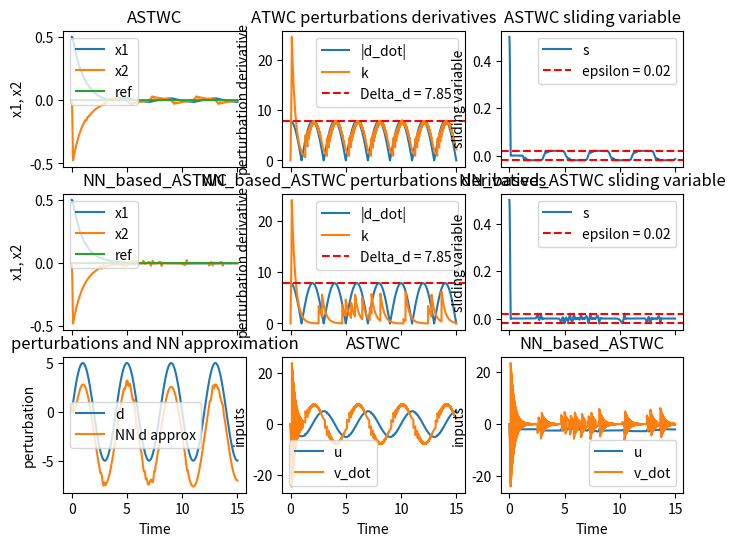

This figure's Python source:
import numpy as np
import matplotlib.pyplot as plt
from scipy import integrate
from tqdm import tqdm

class AutoTuneSTWC():
    def __init__(self, time, Te, reference=None, multiplicative_perturbation=None) -> None:
        self.n = int(time / Te)
        self.times = np.linspace(0, time, self.n)
        self.Te = self.times[1] - self.times[0]
        self.tau = 0.01
        
        if reference is None:
            self.y_ref = np.zeros(self.n + 1)
            self.y_ref_dot = np.zeros(self.n)
        else :
            self.y_ref = reference
            self.y_ref_dot = np.diff(self.y_ref) / self.Te
        
        # The multiplicative_perturbation is a function of time
        if multiplicative_perturbation is not None:
            self.multiplicative_perturbation = multiplicative_perturbation
        else:
            self.multiplicative_perturbation = None
             
        self.type = 'AutoTuneSTWC'
        
        # sliding variable
        self.c1 = 0.5
        self.s = np.zeros(self.n)
        # observator of derivative of sliding variable
        self.psi = np.zeros(self.n)
        
        # gain
        self.k1 = np.zeros(self.n + 1)
        self.k1_dot = np.zeros(self.n)
        self.k2 = np.zeros(self.n + 1)
        self.k2_dot = np.zeros(self.n)
        
        self.alpha = np.zeros(self.n)
        self.r_dot = np.zeros(self.n)
        
        self.epsilon = np.zeros(self.n)
        
        # intialize gains
        self.k1[0] = 20
        self.k2[0] = 10
        
        # state variables
        self.x1 = np.zeros(self.n + 1)
        self.x2 = np.zeros(self.n + 1)
        
        # system output
        self.y = np.zeros(self.n)
        
        # error
        self.e = np.zeros(self.n)
        self.e_dot = np.zeros(self.n)
        
        # control input
        self.u = np.zeros(self.n)
        self.w = np.zeros(self.n)
        self.v_dot = np.zeros(self.n)
        
    @property
    def k(self):
        return self.k1
    
    
    # class methods
    def update_output(self, i):
        self.y[i] = self.x1[i]
        
    def compute_error(self, i):
        self.e[i] = self.y[i] - self.y_ref[i]
        self.e_dot[i] = self.x2[i] - self.y_ref_dot[i]
            
    def update_sliding_variable(self, i):
        self.s[i] = self.e_dot[i] + self.c1 * self.e[i]
    
    def update_observator(self, i, x1_dot=0):
        self.psi[i] = self.differentiator(i, x1_dot)
        
    def update_gains(self, i):
        #compute alpha 
        self.r_dot[i] = self.k2[i] * np.sign(self.s[i])
        self.alpha[i] = self.k1[i] * np.sqrt(abs(self.s[i])) + abs(self.psi[i]) + abs(integrate.simpson(self.r_dot[:i + 1], dx=self.Te))
        
        # update epsilon
        if i > 0:
            self.epsilon[i] = (self.alpha[i] + abs(self.psi[i]) + abs(integrate.simpson(self.r_dot[:i], dx=self.Te))) * self.Te + self.k2[i] * self.Te**2
        else:
            self.epsilon[i] = (self.alpha[i] + abs(self.psi[i])) * self.Te + self.k2[i] * self.Te**2
        
        # update gains
        self.k1_dot[i] = self.alpha[i] / (abs(self.psi[i]) + self.epsilon[i]) if abs(self.s[i]) > self.epsilon[i] else -self.k1[i]
        self.k2_dot[i] = self.alpha[i] / (2 * np.sqrt(abs(self.s[i]))) if abs(self.s[i]) > self.epsilon[i] else -self.k2[i]
        
        self.k1[i + 1] = self.k1[i] + self.k1_dot[i] * self.Te
        self.k2[i + 1] = self.k2[i] + self.k2_dot[i] * self.Te
        
        # debug 
        # print(f'r_dot: {self.r_dot[i]},alpha: {self.alpha[i]}, epsilon: {self.epsilon[i]}, k1: {self.k1[i]}, k2: {self.k2[i]}')
        # breakpoint()
        
    def STWC(self, i):
        self.v_dot[i] = - self.k2[i + 1] * np.sign(self.s[i])
        self.w[i] = - self.k1[i + 1] * np.sqrt(abs(self.s[i])) * np.sign(self.s[i]) + integrate.simpson(self.v_dot[:i + 1], dx=self.Te)
        
        t = self.times[i]
        
        if self.multiplicative_perturbation is not None:
            self.u[i] = 1 / self.multiplicative_perturbation(t) * self.w[i]
        else:
            self.u[i] = self.w[i]
         
        return self.u[i]
    
    def differentiator(self, i, x1_dot):
        psi_dot = 1 / self.tau * (-x1_dot - self.psi[i])
        psi_hat = self.psi[i] + psi_dot * self.Te
        
        return psi_hat
    
    def compute_input(self, i):
        self.update_output(i)
        self.compute_error(i)
        self.update_sliding_variable(i)
        self.update_gains(i)
        self.STWC(i)
        
        return self.u[i]
   
    def get_epsilon(self, i):
        return self.epsilon[i]
    
class ASTWC():
    def __init__(self, time, Te, reference=None) -> None:
        self.n = int(time / Te)
        self.times = np.linspace(0, time, self.n)
        self.Te = self.times[1] - self.times[0]
        self.time = time
        
        if reference is None:
            self.y_ref = np.zeros(self.n + 1)
            self.y_ref_dot = np.zeros(self.n)
        else :
            self.y_ref = reference
            self.y_ref_dot = np.gradient(self.y_ref, self.Te) 
        
        self.type = 'ASTWC'
        
        # sliding variable
        self.c1 = 1
        self.s = np.zeros(self.n)
        
        # gain
        self.k = np.zeros(self.n + 1)
        self.k_dot = np.zeros(self.n)
        
        self.alpha = 100 
        self.alpha_star = 3
        
        self.epsilon = 0.02 # 0.02
        
        # intialize gains
        # self.k[0] = 0.1
        
        # state variables
        self.x1 = np.zeros(self.n + 1)
        self.x2 = np.zeros(self.n + 1)
        self.x1[0] = 0.5
        
        # system output
        self.y = np.zeros(self.n)
        
        # error
        self.e = np.zeros(self.n)
        self.e_dot = np.zeros(self.n)
        
        # control input
        self.u = np.zeros(self.n)
        self.v_dot = np.zeros(self.n)
        
    # class methods
    def update_output(self, i):
        self.y[i] = self.x1[i]
        
    def compute_error(self, i):
        self.e[i] = self.y[i] - self.y_ref[i]
        self.e_dot[i] = self.x2[i] - self.y_ref_dot[i]
            
    def update_sliding_variable(self, i):
        self.s[i] = self.e_dot[i] + self.c1 * self.e[i]
        
    def update_gains(self, i):
        if np.abs(self.s[i]) <= self.epsilon:
            self.k_dot[i] = - self.alpha_star * self.k[i]
        else:
            self.k_dot[i] = self.alpha / np.sqrt(np.abs(self.s[i]))
            
        self.k[i + 1] = self.k[i] + self.k_dot[i] * self.Te
          
    def STWC(self, i):
        self.v_dot[i] = - self.k[i + 1] * np.sign(self.s[i])
        self.u[i] = - self.k[i + 1] * np.sqrt(abs(self.s[i])) * np.sign(self.s[i]) + integrate.simpson(self.v_dot[:i + 1], dx=self.Te)
         
    def compute_input(self, i):
        self.update_output(i)
        self.compute_error(i)
        self.update_sliding_variable(i)
        self.update_gains(i)
        self.STWC(i)
        
        return self.u[i]
    
    def get_epsilon(self, i):
        return self.epsilon
       
class RBF_neural_network():
    def __init__(self, Te, time) -> None:
        self.neurones = 50
        self.n = int(time / Te)
        self.times = np.linspace(0, time, self.n)
        self.Te = self.times[1] - self.times[0]
        
        # centers 
        self.c = 0.2 * np.random.rand(self.neurones) - 0.1
        
        self.pi = 0.5
        self.gamma = 0.075
        
        self.initial_weights = 2 * 4.12 * np.random.rand(self.neurones) - 4.12
        
        self.weights = np.zeros((self.n + 1, self.neurones))
        self.weights[0] = self.initial_weights
        self.weights_dot = np.zeros((self.n, self.neurones))
        self.hidden_neurons = np.zeros(self.neurones)
        
        # perturbation
        self.perturbation = np.zeros(self.n + 1)
        self.perturbation_dot = np.zeros(self.n)
        
    def compute_hidden_layer(self, i, s):
        for j in range(self.neurones):
            self.hidden_neurons[j] = np.exp(-np.square(s - self.c[j]) / (2 * self.pi**2))

    def compute_weights(self, i, k, s, epsilon):
        self.weights_dot[i] = self.gamma * k * np.sign(s) * self.hidden_neurons / (epsilon + np.sqrt(np.abs(s)))
        
        self.weights[i + 1] = self.weights[i] + self.weights_dot[i] * self.Te

    def compute_perturbation(self, i):
        self.perturbation_dot[i] = self.hidden_neurons @ self.weights[i + 1]
        self.perturbation[i + 1] = self.perturbation[i] + self.perturbation_dot[i] * self.Te
        
        return self.perturbation[i + 1]
    
class NN_based_STWC(RBF_neural_network):
    def __init__(self, controler) -> None:
        self.controler = controler
        self.time = controler.time
        self.Te   = controler.Te
        super().__init__(Te, time)
        
        
    def compute_input(self, i):
        u_ASTWC =  self.controler.compute_input(i)
        
        self.compute_hidden_layer(i, self.controler.s[i])
        self.compute_weights(i, self.controler.k[i], self.controler.s[i], self.controler.get_epsilon(i))
        perturbation = self.compute_perturbation(i)
        
        return u_ASTWC - perturbation
        
class dynamical_system():
    def __init__(self, a, b, Te) -> None:
        self.a = a
        self.b = b
        self.Te = Te
        
    def compute_dynamics(self, x1, x2, u, t):
        x1_dot = x2
        x2_dot = self.a(x1, x2, t, self.Te) + self.b(x1, x2, t, self.Te) * u
        
        return x1_dot, x2_dot
    
    def get_perturbation(self, times, x1, x2):
        return self.a(x1, x2, times, self.Te) / self.b(x1, x2, times, self.Te)

# Pendulum model
def longueur_pendule(t):
    return 0.8 + 0.1 * np.sin(8 * t) + 0.3 * np.cos(4 * t)

def pendule(x1, x2, u, t, Te):
    l = longueur_pendule(t)
    l_h = longueur_pendule(t - Te)
    l_dot = (l - l_h) / Te
    
    g = 9.81
    m = 2
    
    x1_dot = x2
    x2_dot = -2 * l_dot / l - g / l * np.sin(x1) + 2 * np.sin(5 * t) + (1 + 0.5 * np.sin(t)) / (m * l**2) * u
    
    return x1_dot, x2_dot

def additive_perturbation(x1, x2, t, Te):
    l = longueur_pendule(t)
    l_dot = (l - longueur_pendule(t - 0.01)) / 0.01
    try:
        discret_time = np.array([int(t[i] / Te) for i in range(len(t))])
    except TypeError:
        discret_time = int(t / Te)

    return -2 * l_dot / l - 9.81 / l * np.sin(x1[discret_time]) + 2 * np.sin(5 * t)

def multiplicative_perturbation(x1, x2, t, Te):
    m = 2
    l = longueur_pendule(t)
    return (1 + 0.5 * np.sin(t)) / (m * l**2)
  
  
# perturbated test model 
def a(x1, x2, t, Te):
    sigma = x1 + 0.5 * x2
    if type(sigma) == np.ndarray:
        sigma = sigma[:-1]
    return sigma - 30 * np.cos(np.pi * t / 2)

def b(x1, x2, t, Te):
    sigma = x1 + 0.5 * x2
    if type(sigma) == np.ndarray:
        sigma = sigma[:-1]
    return 2 + 0.1 * np.cos(sigma) + np.sin(np.pi * t / 3)

# ez model
def a_ez(x1, x2, t, Te):
    return 5 * np.sin(np.pi * t / 2)

def b_ez(x1, x2, t, Te):
    return 1

################################ SIMULATION ################################
time = 15
Te = 0.0002
n = int(time / Te) 
y_ref = 10 * np.sin((np.arange(0, n + 1, 1) / (n + 1)) * 2 * np.pi * 4)

# First controler without neural network
# controler = AutoTuneSTWC(time, Te, reference=y_ref)
controler = ASTWC(time, Te, reference=None)

# seconde controler with neural network
NN_inner_controler = ASTWC(time, Te, reference=None)
# NN_inner_controler = AutoTuneSTWC(time, Te, reference=None)
NN_controler = NN_based_STWC(NN_inner_controler)


# dynamics
# system = dynamical_system(a, b, Te)
# system = dynamical_system(additive_perturbation, multiplicative_perturbation, Te)
system = dynamical_system(a_ez, b_ez, Te)


for i in tqdm(range(n)):
    # SuperTwisting control law
    u = controler.compute_input(i)
    u_nn = NN_controler.compute_input(i)
    
    # Update system response using the control input for ASTWC
    x1_dot, x2_dot = system.compute_dynamics(
                        controler.x1[i], 
                        controler.x2[i], 
                        u, 
                        controler.times[i]
                    )
    
    # Update states for ASTWC
    controler.x1[i + 1] = controler.x1[i] + x1_dot * controler.Te
    controler.x2[i + 1] = controler.x2[i] + x2_dot * controler.Te
    
    # Update system response using the control input for NN_based_ASTWC
    x1_dot, x2_dot = system.compute_dynamics(
                        NN_controler.controler.x1[i], 
                        NN_controler.controler.x2[i], 
                        u_nn, 
                        NN_controler.controler.times[i]
                    )
    
    # Update states for NN_based_ASTWC
    NN_controler.controler.x1[i + 1] = NN_controler.controler.x1[i] + x1_dot * NN_controler.controler.Te
    NN_controler.controler.x2[i + 1] = NN_controler.controler.x2[i] + x2_dot * NN_controler.controler.Te



################################ PLOTTING ################################
fig, axs = plt.subplots(3, 3, num=1, figsize=(8, 6), sharex=True, sharey=False)
(ax1, ax2, ax3, ax4, ax5, ax6, ax7, ax8, ax9) = axs.flat

# perturbations
times = np.linspace(0, time, n)

perturbation    = system.get_perturbation(times, controler.x1, controler.x2)
perturbation_nn = system.get_perturbation(times, NN_controler.controler.x1, NN_controler.controler.x2)

# Now compute the derivatives after smoothing
dot_perturbation = np.gradient(perturbation, Te)
dot_perturbation_nn = np.gradient(perturbation_nn, Te) 

# dot_perturbation    = np.gradient(perturbation, Te)
# dot_perturbation_nn = np.gradient(perturbation_nn, Te)

d_max    = np.max(np.abs(dot_perturbation))
d_max_nn = np.max(np.abs(dot_perturbation_nn))

#######################################################################
################################ No NN ################################


################################ ax1 ################################
# states

ax1.title.set_text('ASTWC')
ax1.plot(controler.times, controler.x1[:-1], label='x1')
ax1.plot(controler.times, controler.x2[:-1], label='x2')
ax1.plot(controler.times, controler.y_ref[:-1], label='ref')
# ax1.set_xlabel('Time')
ax1.set_ylabel('x1, x2')
ax1.legend()

################################ ax2 ################################
# Plot the perturbation and the gain response without NN

if controler.type == 'AutoTuneSTWC':
    ax2.set_title('auto-tuned STWC perturbations derivatives')
    ax2.plot(times, np.abs(dot_perturbation), label='|d_dot|')
    ax2.plot(times, controler.k1[:-1], label='k1')
    ax2.plot(times, controler.k2[:-1], label='k2')
    ax2.axhline(y=d_max, color='r', linestyle='--', label=f'Delta_d = {d_max:.2f}')
    ax2.set_xlabel('Time')
    ax2.set_ylabel('perturbation derivative')
    ax2.legend()

else:
    ax2.set_title('ATWC perturbations derivatives')
    ax2.plot(times, np.abs(dot_perturbation), label='|d_dot|')
    ax2.plot(times, controler.k[:-1], label='k')
    ax2.axhline(y=d_max, color='r', linestyle='--', label=f'Delta_d = {d_max:.2f}')
    # ax2.set_xlabel('Time')
    ax2.set_ylabel('perturbation derivative')
    ax2.legend()

################################ ax3 ################################
# SLiding variable

if controler.type == 'AutoTuneSTWC':
    ax3.set_title('Auto-tuned sliding variable')
    ax3.plot(controler.times, controler.s, label='s')
    ax3.plot(controler.times, controler.epsilon, label='epsilon')
    # ax3.set_xlabel('Time')
    ax3.set_ylabel('sliding variable')
    ax3.legend()
    
else:
    ax3.set_title('ASTWC sliding variable')
    ax3.plot(controler.times, controler.s, label='s')
    ax3.axhline(y=controler.epsilon, color='r', linestyle='--', label=f'epsilon = {controler.epsilon:.2f}')
    ax3.axhline(y=-controler.epsilon, color='r', linestyle='--')
    # ax3.set_xlabel('Time')
    ax3.set_ylabel('sliding variable')
    ax3.legend()



################################ ax8 ################################
# inputs
ax8.set_title('ASTWC')
ax8.plot(times, controler.u, label='u')
ax8.plot(times, controler.v_dot, label='v_dot')
ax8.set_xlabel('Time')
ax8.set_ylabel('inputs')
ax8.legend()


####################################################################
################################ NN ################################


################################ ax4 ################################
ax4.title.set_text('NN_based_ASTWC')
ax4.plot(NN_controler.controler.times, NN_controler.controler.x1[:-1], label='x1')
ax4.plot(NN_controler.controler.times, NN_controler.controler.x2[:-1], label='x2')
ax4.plot(NN_controler.controler.times, NN_controler.controler.y_ref[:-1], label='ref')
# ax4.set_xlabel('Time')
ax4.set_ylabel('x1, x2')
ax4.legend()

################################ ax5 ################################
# Plot the perturbation and the gain response with NN

if NN_controler.controler.type == 'NN_based_AutoTuneSTWC':
    ax5.set_title('NN_based_AutoTunedSTWC perturbations derivatives')
    ax5.plot(times, np.abs(dot_perturbation_nn), label='|d_dot|')
    ax5.plot(times, NN_controler.controler.k1[:-1], label='k1')
    ax5.plot(times, NN_controler.controler.k2[:-1], label='k2')
    ax5.axhline(y=d_max_nn, color='r', linestyle='--', label=f'Delta_d = {d_max_nn:.2f}')
    # ax5.set_xlabel('Time')
    ax5.set_ylabel('perturbation derivative')
    ax5.legend()

else:
    ax5.set_title('NN_based_ASTWC perturbations derivatives')
    ax5.plot(times, np.abs(dot_perturbation_nn), label='|d_dot|')
    ax5.plot(times, NN_controler.controler.k[:-1], label='k')
    ax5.axhline(y=d_max_nn, color='r', linestyle='--', label=f'Delta_d = {d_max_nn:.2f}')
    # ax5.set_xlabel('Time')
    ax5.set_ylabel('perturbation derivative')
    ax5.legend()




################################ ax6 ################################
# Sliding variable

if NN_controler.controler.type == 'NN_based_AutoTuneSTWC':
    ax6.set_title('NN_based_AutoTunedSTWC sliding variable')
    ax6.plot(NN_controler.controler.times, NN_controler.controler.s, label='s')
    # ax6.set_xlabel('Time')
    ax6.set_ylabel('sliding variable')
    ax6.legend()
    
else:
    ax6.set_title('NN_based_ASTWC sliding variable')
    ax6.plot(NN_controler.controler.times, NN_controler.controler.s, label='s')
    ax6.axhline(y=NN_controler.controler.epsilon, color='r', linestyle='--', label=f'epsilon = {NN_controler.controler.epsilon:.2f}')
    ax6.axhline(y=-NN_controler.controler.epsilon, color='r', linestyle='--')
    # ax6.set_xlabel('Time')
    ax6.set_ylabel('sliding variable')
    ax6.legend()



################################ ax7 ################################
# estimated perturbation by neural network
ax7.set_title('perturbations and NN approximation')
ax7.plot(times, perturbation_nn, label='d')
ax7.plot(times, NN_controler.perturbation[:-1], label='NN d approx')
ax7.set_xlabel('Time')
ax7.set_ylabel('perturbation')
ax7.legend()

################################ ax9 ################################
#inputs
ax9.set_title('NN_based_ASTWC')
ax9.plot(times, NN_controler.controler.u, label='u')
ax9.plot(times, NN_controler.controler.v_dot, label='v_dot')
ax9.set_xlabel('Time')
ax9.set_ylabel('inputs')
ax9.legend()


plt.show()



        
    
